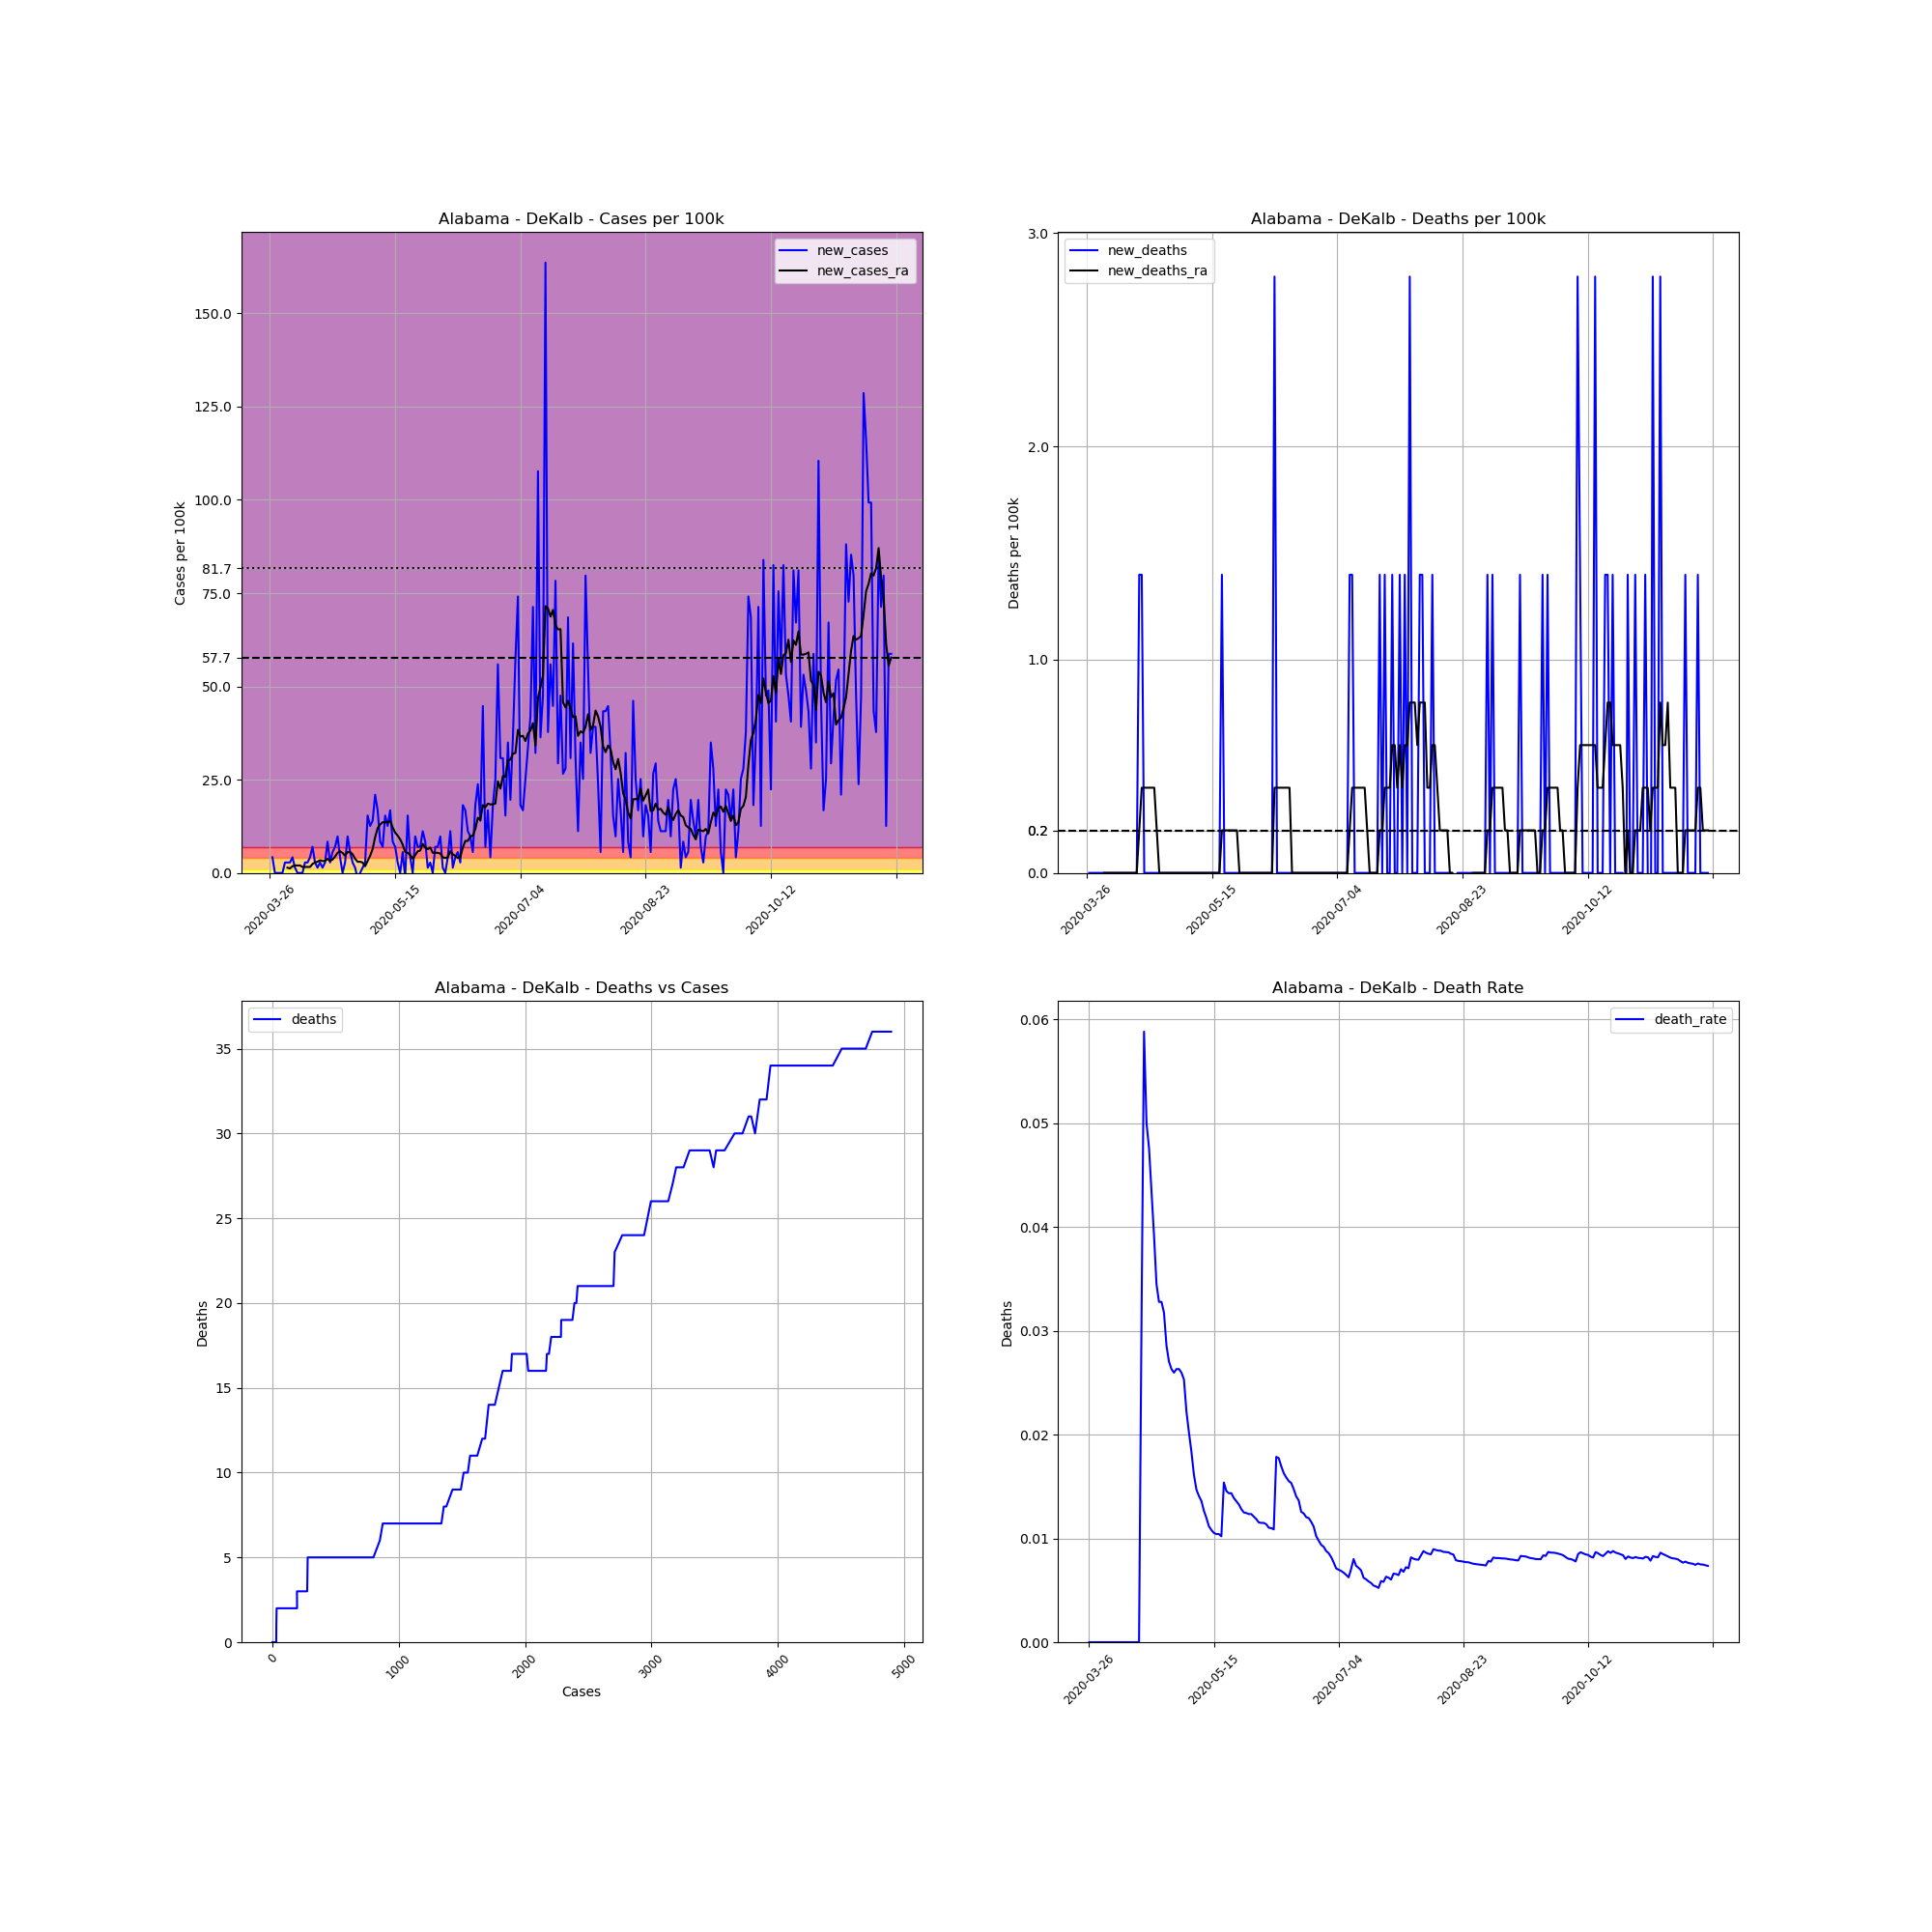

The data file committed next to this chart (first rows):
, date, county, state, fips, cases, deaths, COUNTY, STNAME, CTYNAME, POPESTIMATE2019, cases_per_100k, deaths_per_100k, death_rate, new_cases, new_deaths, new_cases_ra, new_deaths_ra
387889, 2020-03-26, DeKalb, Alabama, 1049, 1, 0.0, 49, Alabama, DeKalb, 71513, 1.398, 0.0, 0.0, , , , 
387890, 2020-03-27, DeKalb, Alabama, 1049, 4, 0.0, 49, Alabama, DeKalb, 71513, 5.593, 0.0, 0.0, 4.195, 0.0, , 
387891, 2020-03-28, DeKalb, Alabama, 1049, 4, 0.0, 49, Alabama, DeKalb, 71513, 5.593, 0.0, 0.0, 0.0, 0.0, , 
387892, 2020-03-29, DeKalb, Alabama, 1049, 4, 0.0, 49, Alabama, DeKalb, 71513, 5.593, 0.0, 0.0, 0.0, 0.0, , 
387893, 2020-03-30, DeKalb, Alabama, 1049, 4, 0.0, 49, Alabama, DeKalb, 71513, 5.593, 0.0, 0.0, 0.0, 0.0, , 
387894, 2020-03-31, DeKalb, Alabama, 1049, 4, 0.0, 49, Alabama, DeKalb, 71513, 5.593, 0.0, 0.0, 0.0, 0.0, , 
387895, 2020-04-01, DeKalb, Alabama, 1049, 6, 0.0, 49, Alabama, DeKalb, 71513, 8.39, 0.0, 0.0, 2.797, 0.0, , 
387896, 2020-04-02, DeKalb, Alabama, 1049, 8, 0.0, 49, Alabama, DeKalb, 71513, 11.19, 0.0, 0.0, 2.797, 0.0, 1.398, 0.0
387897, 2020-04-03, DeKalb, Alabama, 1049, 10, 0.0, 49, Alabama, DeKalb, 71513, 13.98, 0.0, 0.0, 2.797, 0.0, 1.199, 0.0
387898, 2020-04-04, DeKalb, Alabama, 1049, 13, 0.0, 49, Alabama, DeKalb, 71513, 18.18, 0.0, 0.0, 4.195, 0.0, 1.798, 0.0
387899, 2020-04-05, DeKalb, Alabama, 1049, 14, 0.0, 49, Alabama, DeKalb, 71513, 19.58, 0.0, 0.0, 1.398, 0.0, 1.998, 0.0
387900, 2020-04-06, DeKalb, Alabama, 1049, 14, 0.0, 49, Alabama, DeKalb, 71513, 19.58, 0.0, 0.0, 0.0, 0.0, 1.998, 0.0
387901, 2020-04-07, DeKalb, Alabama, 1049, 14, 0.0, 49, Alabama, DeKalb, 71513, 19.58, 0.0, 0.0, 0.0, 0.0, 1.998, 0.0
387902, 2020-04-08, DeKalb, Alabama, 1049, 14, 0.0, 49, Alabama, DeKalb, 71513, 19.58, 0.0, 0.0, 0.0, 0.0, 1.598, 0.0
387903, 2020-04-09, DeKalb, Alabama, 1049, 16, 0.0, 49, Alabama, DeKalb, 71513, 22.37, 0.0, 0.0, 2.797, 0.0, 1.598, 0.0
387904, 2020-04-10, DeKalb, Alabama, 1049, 18, 0.0, 49, Alabama, DeKalb, 71513, 25.17, 0.0, 0.0, 2.797, 0.0, 1.598, 0.0
387905, 2020-04-11, DeKalb, Alabama, 1049, 21, 0.0, 49, Alabama, DeKalb, 71513, 29.37, 0.0, 0.0, 4.195, 0.0, 1.598, 0.0
387906, 2020-04-12, DeKalb, Alabama, 1049, 26, 0.0, 49, Alabama, DeKalb, 71513, 36.36, 0.0, 0.0, 6.992, 0.0, 2.397, 0.0
387907, 2020-04-13, DeKalb, Alabama, 1049, 28, 0.0, 49, Alabama, DeKalb, 71513, 39.15, 0.0, 0.0, 2.797, 0.0, 2.797, 0.0
387908, 2020-04-14, DeKalb, Alabama, 1049, 29, 0.0, 49, Alabama, DeKalb, 71513, 40.55, 0.0, 0.0, 1.398, 0.0, 2.996, 0.0
387909, 2020-04-15, DeKalb, Alabama, 1049, 31, 0.0, 49, Alabama, DeKalb, 71513, 43.35, 0.0, 0.0, 2.797, 0.0, 3.396, 0.0
387910, 2020-04-16, DeKalb, Alabama, 1049, 32, 1.0, 49, Alabama, DeKalb, 71513, 44.75, 1.398, 0.03125, 1.398, 1.398, 3.196, 0.1998
387911, 2020-04-17, DeKalb, Alabama, 1049, 34, 2.0, 49, Alabama, DeKalb, 71513, 47.54, 2.797, 0.05882, 2.797, 1.398, 3.196, 0.3995
387912, 2020-04-18, DeKalb, Alabama, 1049, 40, 2.0, 49, Alabama, DeKalb, 71513, 55.93, 2.797, 0.05, 8.39, 0.0, 3.796, 0.3995
387913, 2020-04-19, DeKalb, Alabama, 1049, 42, 2.0, 49, Alabama, DeKalb, 71513, 58.73, 2.797, 0.04762, 2.797, 0.0, 3.196, 0.3995
387914, 2020-04-20, DeKalb, Alabama, 1049, 46, 2.0, 49, Alabama, DeKalb, 71513, 64.32, 2.797, 0.04348, 5.593, 0.0, 3.596, 0.3995
387915, 2020-04-21, DeKalb, Alabama, 1049, 51, 2.0, 49, Alabama, DeKalb, 71513, 71.32, 2.797, 0.03922, 6.992, 0.0, 4.395, 0.3995
387916, 2020-04-22, DeKalb, Alabama, 1049, 58, 2.0, 49, Alabama, DeKalb, 71513, 81.1, 2.797, 0.03448, 9.788, 0.0, 5.394, 0.3995
387917, 2020-04-23, DeKalb, Alabama, 1049, 61, 2.0, 49, Alabama, DeKalb, 71513, 85.3, 2.797, 0.03279, 4.195, 0.0, 5.793, 0.1998
387918, 2020-04-24, DeKalb, Alabama, 1049, 61, 2.0, 49, Alabama, DeKalb, 71513, 85.3, 2.797, 0.03279, 0.0, 0.0, 5.394, 0.0
387919, 2020-04-25, DeKalb, Alabama, 1049, 63, 2.0, 49, Alabama, DeKalb, 71513, 88.1, 2.797, 0.03175, 2.797, 0.0, 4.595, 0.0
387920, 2020-04-26, DeKalb, Alabama, 1049, 70, 2.0, 49, Alabama, DeKalb, 71513, 97.88, 2.797, 0.02857, 9.788, 0.0, 5.593, 0.0
387921, 2020-04-27, DeKalb, Alabama, 1049, 74, 2.0, 49, Alabama, DeKalb, 71513, 103.5, 2.797, 0.02703, 5.593, 0.0, 5.593, 0.0
387922, 2020-04-28, DeKalb, Alabama, 1049, 76, 2.0, 49, Alabama, DeKalb, 71513, 106.3, 2.797, 0.02632, 2.797, 0.0, 4.994, 0.0
387923, 2020-04-29, DeKalb, Alabama, 1049, 77, 2.0, 49, Alabama, DeKalb, 71513, 107.7, 2.797, 0.02597, 1.398, 0.0, 3.796, 0.0
387924, 2020-04-30, DeKalb, Alabama, 1049, 76, 2.0, 49, Alabama, DeKalb, 71513, 106.3, 2.797, 0.02632, -1.398, 0.0, 2.996, 0.0
387925, 2020-05-01, DeKalb, Alabama, 1049, 76, 2.0, 49, Alabama, DeKalb, 71513, 106.3, 2.797, 0.02632, 0.0, 0.0, 2.996, 0.0
387926, 2020-05-02, DeKalb, Alabama, 1049, 77, 2.0, 49, Alabama, DeKalb, 71513, 107.7, 2.797, 0.02597, 1.398, 0.0, 2.797, 0.0
387927, 2020-05-03, DeKalb, Alabama, 1049, 79, 2.0, 49, Alabama, DeKalb, 71513, 110.5, 2.797, 0.02532, 2.797, 0.0, 1.798, 0.0
387928, 2020-05-04, DeKalb, Alabama, 1049, 90, 2.0, 49, Alabama, DeKalb, 71513, 125.9, 2.797, 0.02222, 15.38, 0.0, 3.196, 0.0
387929, 2020-05-05, DeKalb, Alabama, 1049, 99, 2.0, 49, Alabama, DeKalb, 71513, 138.4, 2.797, 0.0202, 12.59, 0.0, 4.595, 0.0
387930, 2020-05-06, DeKalb, Alabama, 1049, 109, 2.0, 49, Alabama, DeKalb, 71513, 152.4, 2.797, 0.01835, 13.98, 0.0, 6.392, 0.0
387931, 2020-05-07, DeKalb, Alabama, 1049, 124, 2.0, 49, Alabama, DeKalb, 71513, 173.4, 2.797, 0.01613, 20.98, 0.0, 9.589, 0.0
387932, 2020-05-08, DeKalb, Alabama, 1049, 136, 2.0, 49, Alabama, DeKalb, 71513, 190.2, 2.797, 0.01471, 16.78, 0.0, 11.99, 0.0
387933, 2020-05-09, DeKalb, Alabama, 1049, 142, 2.0, 49, Alabama, DeKalb, 71513, 198.6, 2.797, 0.01408, 8.39, 0.0, 12.98, 0.0
387934, 2020-05-10, DeKalb, Alabama, 1049, 147, 2.0, 49, Alabama, DeKalb, 71513, 205.6, 2.797, 0.01361, 6.992, 0.0, 13.58, 0.0
387935, 2020-05-11, DeKalb, Alabama, 1049, 158, 2.0, 49, Alabama, DeKalb, 71513, 220.9, 2.797, 0.01266, 15.38, 0.0, 13.58, 0.0
387936, 2020-05-12, DeKalb, Alabama, 1049, 167, 2.0, 49, Alabama, DeKalb, 71513, 233.5, 2.797, 0.01198, 12.59, 0.0, 13.58, 0.0
387937, 2020-05-13, DeKalb, Alabama, 1049, 179, 2.0, 49, Alabama, DeKalb, 71513, 250.3, 2.797, 0.01117, 16.78, 0.0, 13.98, 0.0
387938, 2020-05-14, DeKalb, Alabama, 1049, 185, 2.0, 49, Alabama, DeKalb, 71513, 258.7, 2.797, 0.01081, 8.39, 0.0, 12.19, 0.0
387939, 2020-05-15, DeKalb, Alabama, 1049, 190, 2.0, 49, Alabama, DeKalb, 71513, 265.7, 2.797, 0.01053, 6.992, 0.0, 10.79, 0.0
387940, 2020-05-16, DeKalb, Alabama, 1049, 192, 2.0, 49, Alabama, DeKalb, 71513, 268.5, 2.797, 0.01042, 2.797, 0.0, 9.988, 0.0
387941, 2020-05-17, DeKalb, Alabama, 1049, 192, 2.0, 49, Alabama, DeKalb, 71513, 268.5, 2.797, 0.01042, 0.0, 0.0, 8.989, 0.0
387942, 2020-05-18, DeKalb, Alabama, 1049, 196, 2.0, 49, Alabama, DeKalb, 71513, 274.1, 2.797, 0.0102, 5.593, 0.0, 7.591, 0.0
387943, 2020-05-19, DeKalb, Alabama, 1049, 195, 3.0, 49, Alabama, DeKalb, 71513, 272.7, 4.195, 0.01538, -1.398, 1.398, 5.593, 0.1998
387944, 2020-05-20, DeKalb, Alabama, 1049, 206, 3.0, 49, Alabama, DeKalb, 71513, 288.1, 4.195, 0.01456, 15.38, 0.0, 5.394, 0.1998
387945, 2020-05-21, DeKalb, Alabama, 1049, 209, 3.0, 49, Alabama, DeKalb, 71513, 292.3, 4.195, 0.01435, 4.195, 0.0, 4.794, 0.1998
387946, 2020-05-22, DeKalb, Alabama, 1049, 209, 3.0, 49, Alabama, DeKalb, 71513, 292.3, 4.195, 0.01435, 0.0, 0.0, 3.796, 0.1998
387947, 2020-05-23, DeKalb, Alabama, 1049, 216, 3.0, 49, Alabama, DeKalb, 71513, 302, 4.195, 0.01389, 9.788, 0.0, 4.794, 0.1998
387948, 2020-05-24, DeKalb, Alabama, 1049, 221, 3.0, 49, Alabama, DeKalb, 71513, 309, 4.195, 0.01357, 6.992, 0.0, 5.793, 0.1998
... 189 more rows
